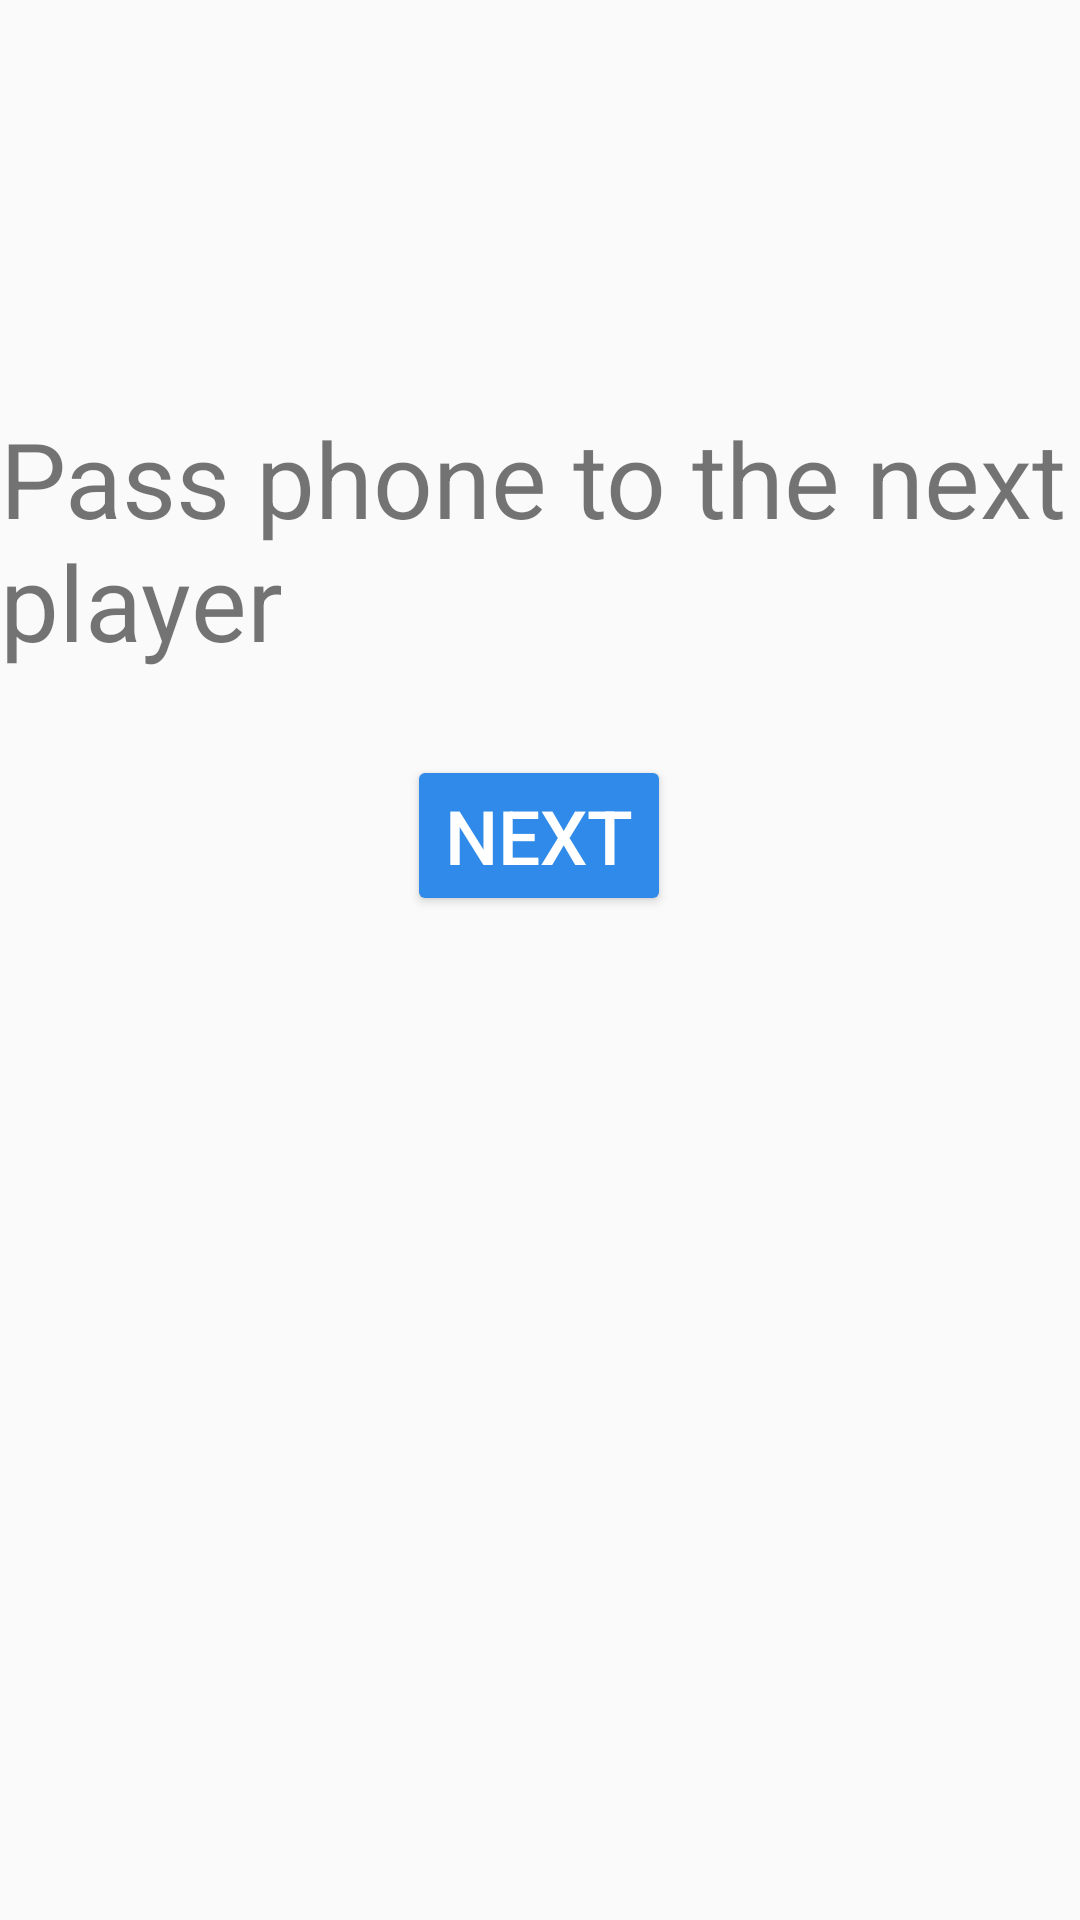

Layout XML and referenced resources for this Android screen:
<!-- AndroidManifest.xml: application theme AppTheme -->
<!-- res/layout/dialog_next_player.xml -->
<?xml version="1.0" encoding="utf-8"?>

<androidx.constraintlayout.widget.ConstraintLayout
    xmlns:android="http://schemas.android.com/apk/res/android"
    xmlns:app="http://schemas.android.com/apk/res-auto"
    xmlns:tools="http://schemas.android.com/tools"
    android:layout_width="match_parent"
    android:layout_height="match_parent">

    <TextView
        android:id="@+id/textView"
        android:layout_width="wrap_content"
        android:layout_height="wrap_content"
        android:layout_marginTop="136dp"
        android:text="Pass phone to the next player"
        android:textSize="35dp"
        app:layout_constraintEnd_toEndOf="parent"
        app:layout_constraintStart_toStartOf="parent"
        app:layout_constraintTop_toTopOf="parent" />

    <Button
        android:id="@+id/nextPlayerButton"
        android:layout_width="wrap_content"
        android:layout_height="wrap_content"
        android:layout_marginTop="28dp"
        android:backgroundTint="#308AEA"
        android:text="Next"
        android:textColor="#FFFFFF"
        android:textSize="25dp"
        app:layout_constraintEnd_toEndOf="parent"
        app:layout_constraintHorizontal_bias="0.499"
        app:layout_constraintStart_toStartOf="parent"
        app:layout_constraintTop_toBottomOf="@+id/textView" />
</androidx.constraintlayout.widget.ConstraintLayout>
<!-- resources referenced by this layout -->
<resources>
  <style name="AppTheme" parent="Theme.AppCompat.Light.DarkActionBar">
          
          <item name="colorPrimary">@color/colorPrimary</item>
          <item name="colorPrimaryDark">@color/colorPrimaryDark</item>
          <item name="colorAccent">@color/colorAccent</item>
      </style>
  <!-- not gathered from this repository: default colours our renderer supplied (Android Studio template values) -->
  <color name="colorPrimary">#FF6200EE</color>
  <color name="colorPrimaryDark">#FF3700B3</color>
  <color name="colorAccent">#FF03DAC5</color>
</resources>
